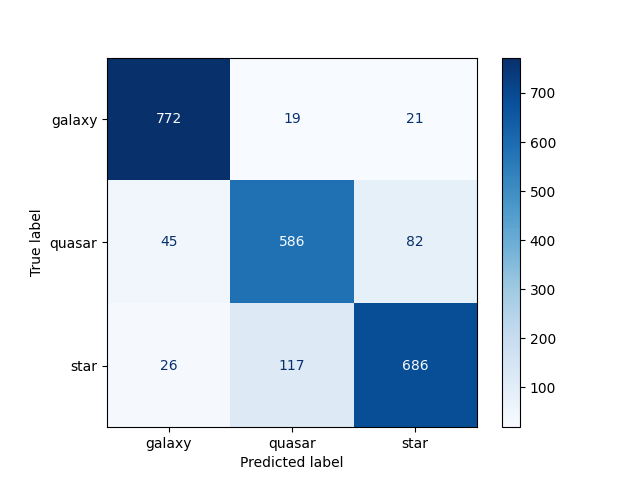

Values plotted in this chart, from the file beside it:
772, 19, 21
45, 586, 82
26, 117, 686
